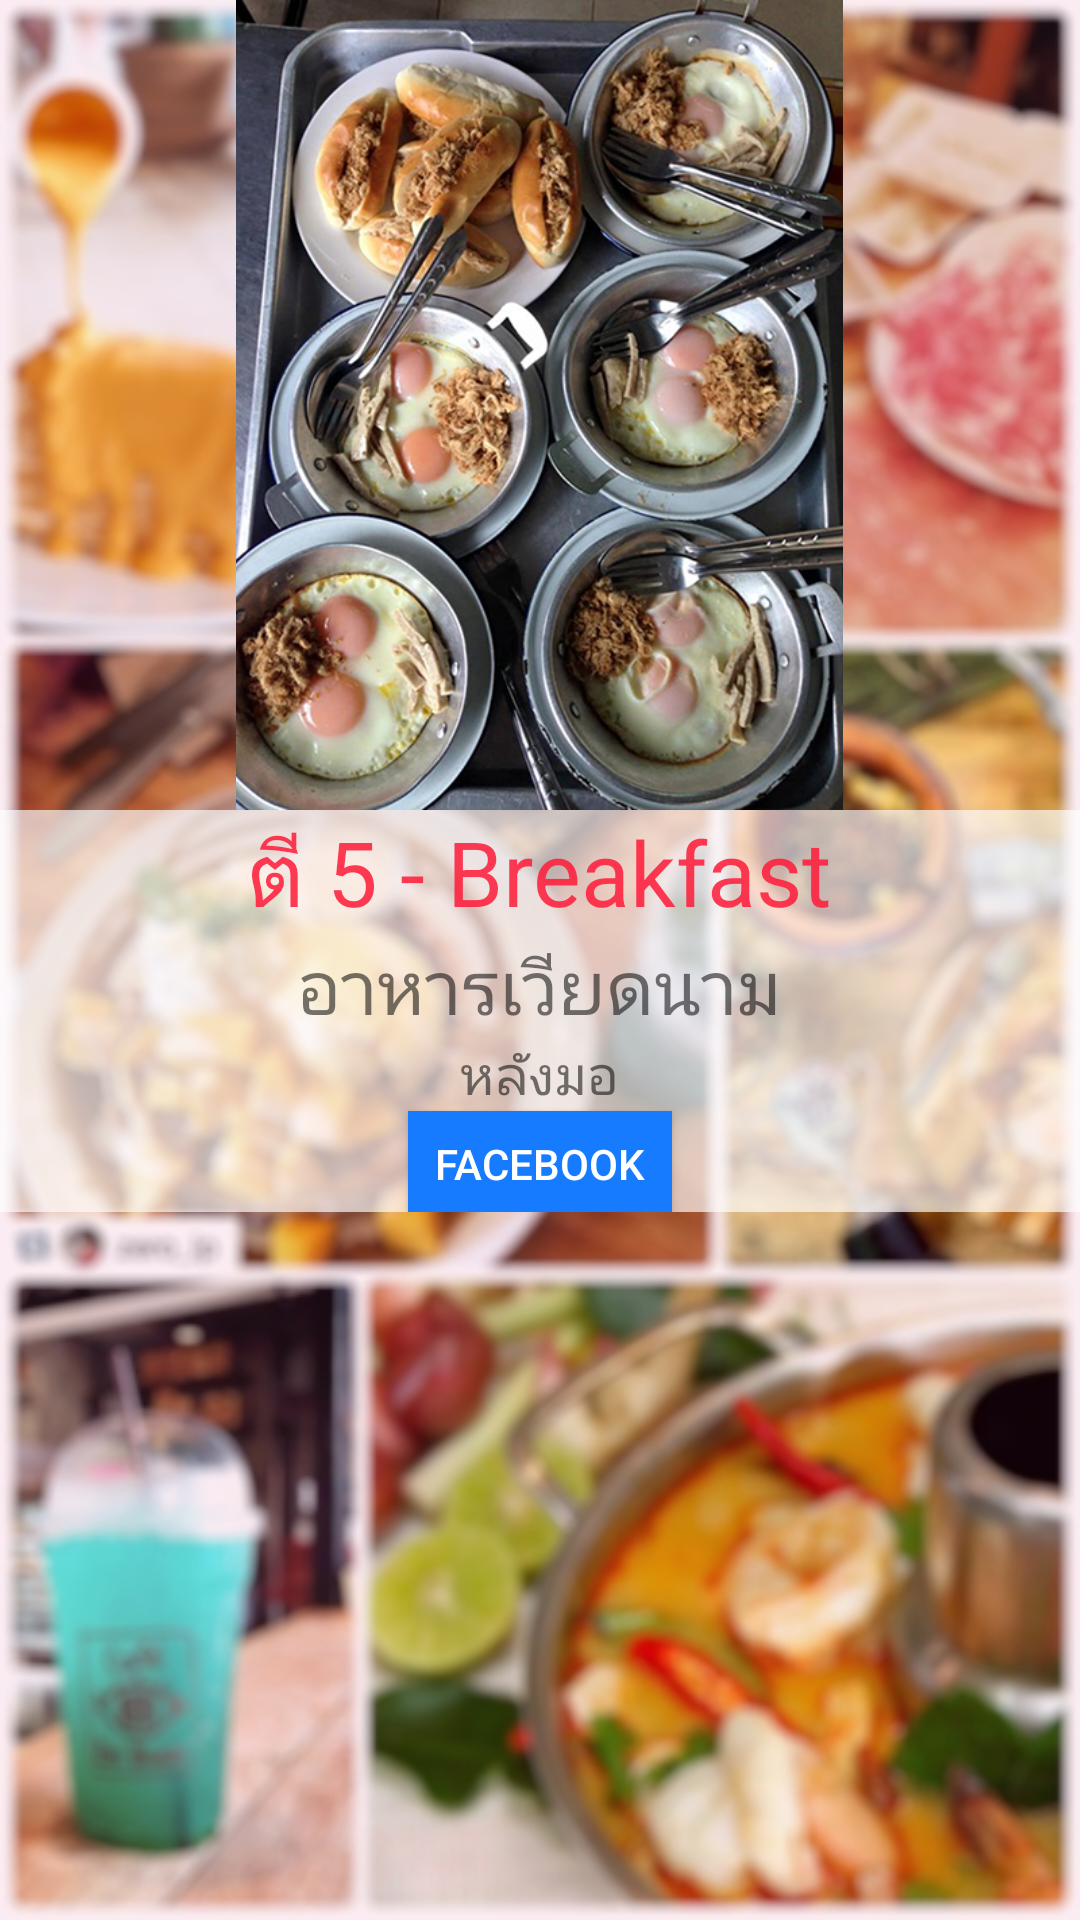

Layout XML and referenced resources for this Android screen:
<!-- AndroidManifest.xml: application theme AppTheme -->
<!-- res/layout/res19.xml -->
<?xml version="1.0" encoding="utf-8"?>
<LinearLayout xmlns:android="http://schemas.android.com/apk/res/android"
    android:orientation="vertical" android:layout_width="match_parent"
    android:layout_height="match_parent"
    android:background="@drawable/test">

    <ImageView
        android:layout_width="203dp"
        android:layout_height="270dp"
        android:id="@+id/imageView4"
        android:src="@drawable/rac20"
        android:layout_gravity="center_horizontal" />

    <LinearLayout
        android:orientation="vertical"
        android:layout_width="match_parent"
        android:layout_height="134dp"
        android:background="#a8ffffff">

        <TextView
            android:layout_width="wrap_content"
            android:layout_height="wrap_content"
            android:text="ตี 5 - Breakfast"
            android:id="@+id/textView5"
            android:layout_gravity="center_horizontal"
            android:textSize="30dp"
            android:textColor="#dffe1e3c" />

        <TextView
            android:layout_width="wrap_content"
            android:layout_height="wrap_content"
            android:text="อาหารเวียดนาม"
            android:id="@+id/textView6"
            android:layout_gravity="center_horizontal"
            android:textSize="25dp" />

        <TextView
            android:layout_width="wrap_content"
            android:layout_height="wrap_content"
            android:text="หลังมอ"
            android:id="@+id/textView7"
            android:layout_gravity="center_horizontal"
            android:textSize="18dp" />
        <Button
            android:layout_width="wrap_content"
            android:layout_height="35dp"
            android:text="Facebook"
            android:id="@+id/button"
            android:layout_gravity="center_horizontal"
            android:background="#167bff"
            android:textColor="#ffffff" />
    </LinearLayout>

</LinearLayout>
<!-- resources referenced by this layout -->
<resources>
  <!-- drawable rac20: jpg bitmap (drawable, 290047 bytes) -->
  <!-- drawable test: jpg bitmap (drawable, 169781 bytes) -->
  <style name="AppTheme" parent="Theme.AppCompat.Light.DarkActionBar">
          
          <item name="colorPrimary">@color/colorPrimary</item>
          <item name="colorPrimaryDark">@color/colorPrimaryDark</item>
          <item name="colorAccent">@color/colorAccent</item>
      </style>
  <color name="colorPrimary">#3F51B5</color>
  <color name="colorPrimaryDark">#303F9F</color>
  <color name="colorAccent">#b2ffffff</color>
</resources>
